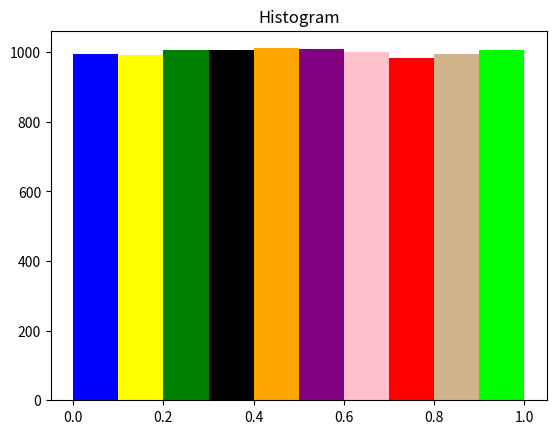
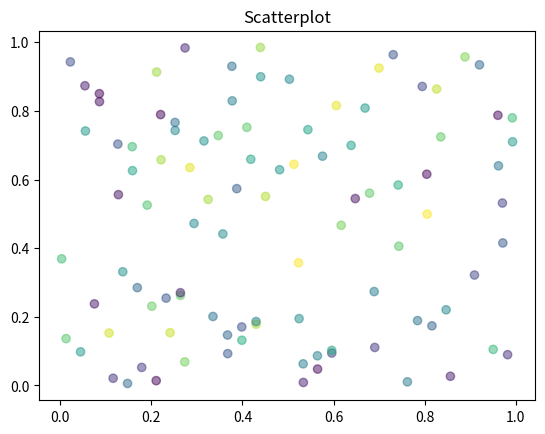

Source code (Python) for these figures, in order:
from random import random
from math import sqrt
import numpy as np
import matplotlib.pyplot as plt


def LCG(a, c, M, x0, amount_to_generate=10000):
    x = [x0]
    for i in range(amount_to_generate):
        x.append((a*x[i] + c) % M)
    return [e / M for e in x[1:]]

def histogram(x, n_bins=10):
    colors = ['blue', 'yellow', 'green', 'black', 'orange', 'purple', 'pink','red', 'tan', 'lime']
    N, bins, patches = plt.hist(x, n_bins)
    for i in range(len(patches)):
        patches[i].set_facecolor(colors[i])
    plt.title("Histogram")
    plt.show()

def scatterplot(rn):
    N = 100
    colors = np.random.rand(N)
#    plt.scatter([random() for i in range(, rn[0::N], c=colors, alpha=0.5)
    plt.scatter(rn[1:][0::N], rn[:-1][0::N], c=colors, alpha=0.5)
    plt.title("Scatterplot")
    plt.show()
    
def chi_squared_test(rn, n_classes=10):
    p_value = 3.32511 #alpha = 0.05, 0.950 p-value for chi squared distribution.
    n_expected = len(rn) / n_classes
    step = 1 / n_classes
    total_stats = []
    for i in range(n_classes):
        n_observed = len([x for x in rn if x >= step*i and x < (step*i) + step])
        print(n_observed)
        stat = ((n_observed - n_expected)**2) / n_expected
        total_stats.append(stat)
    observed_stat = sum(total_stats)
    print("-----Chi squared test-----")
    print("Observed stat: {0}".format(observed_stat))
    print("Chi squared dist p-value, with alpha = 0.05: {0}".format(p_value))
    check_result(observed_stat, p_value)

def kolmogorov_smirnov_test(rn):
    n = len(rn)
    K_plus = sqrt(n) * max( [((rn.index(x)/n) - x) for x in rn] )
    K_minus = sqrt(n) * max( [(x - ((rn.index(x)-1)/n)) for x in rn] )
    D = max(K_plus, K_minus)
    p_value = 1.36
    observed_stat = D
    print("-----Kolmogorov–Smirnov test-----")
    print("Observed stat: {0}".format(observed_stat))
    print("Kolmogorov-smirnov dist p-value, with alpha = 0.05: {0}".format(p_value))
    check_result(observed_stat, p_value)
    
def check_result(observed_stat, p_value):
    if observed_stat < p_value:
        print("Result: Observed stat less than p_value -----> Passed ")
    else:
        print("Observed stat greater than p_value -----> Falied ")

def main():
    #Values are pre-chosen to give some effect of randomness
    a = 129
    c = 26461
    M = 65536
    x0 = 1
    
    #Generate 10000 pseudo-random numbers
    rn = LCG(a,c,M,x0)
    
    #histogram
    histogram(rn)
    
    #scatterplot
    scatterplot(rn)
    
    #chi squared test
    chi_squared_test(rn)
    print("\n")
    
    #kolmogorov_smirnov
    kolmogorov_smirnov_test(rn)
    
    #run test I
    
    #run test II

    #correlation test    

if __name__ == "__main__":
    main()
